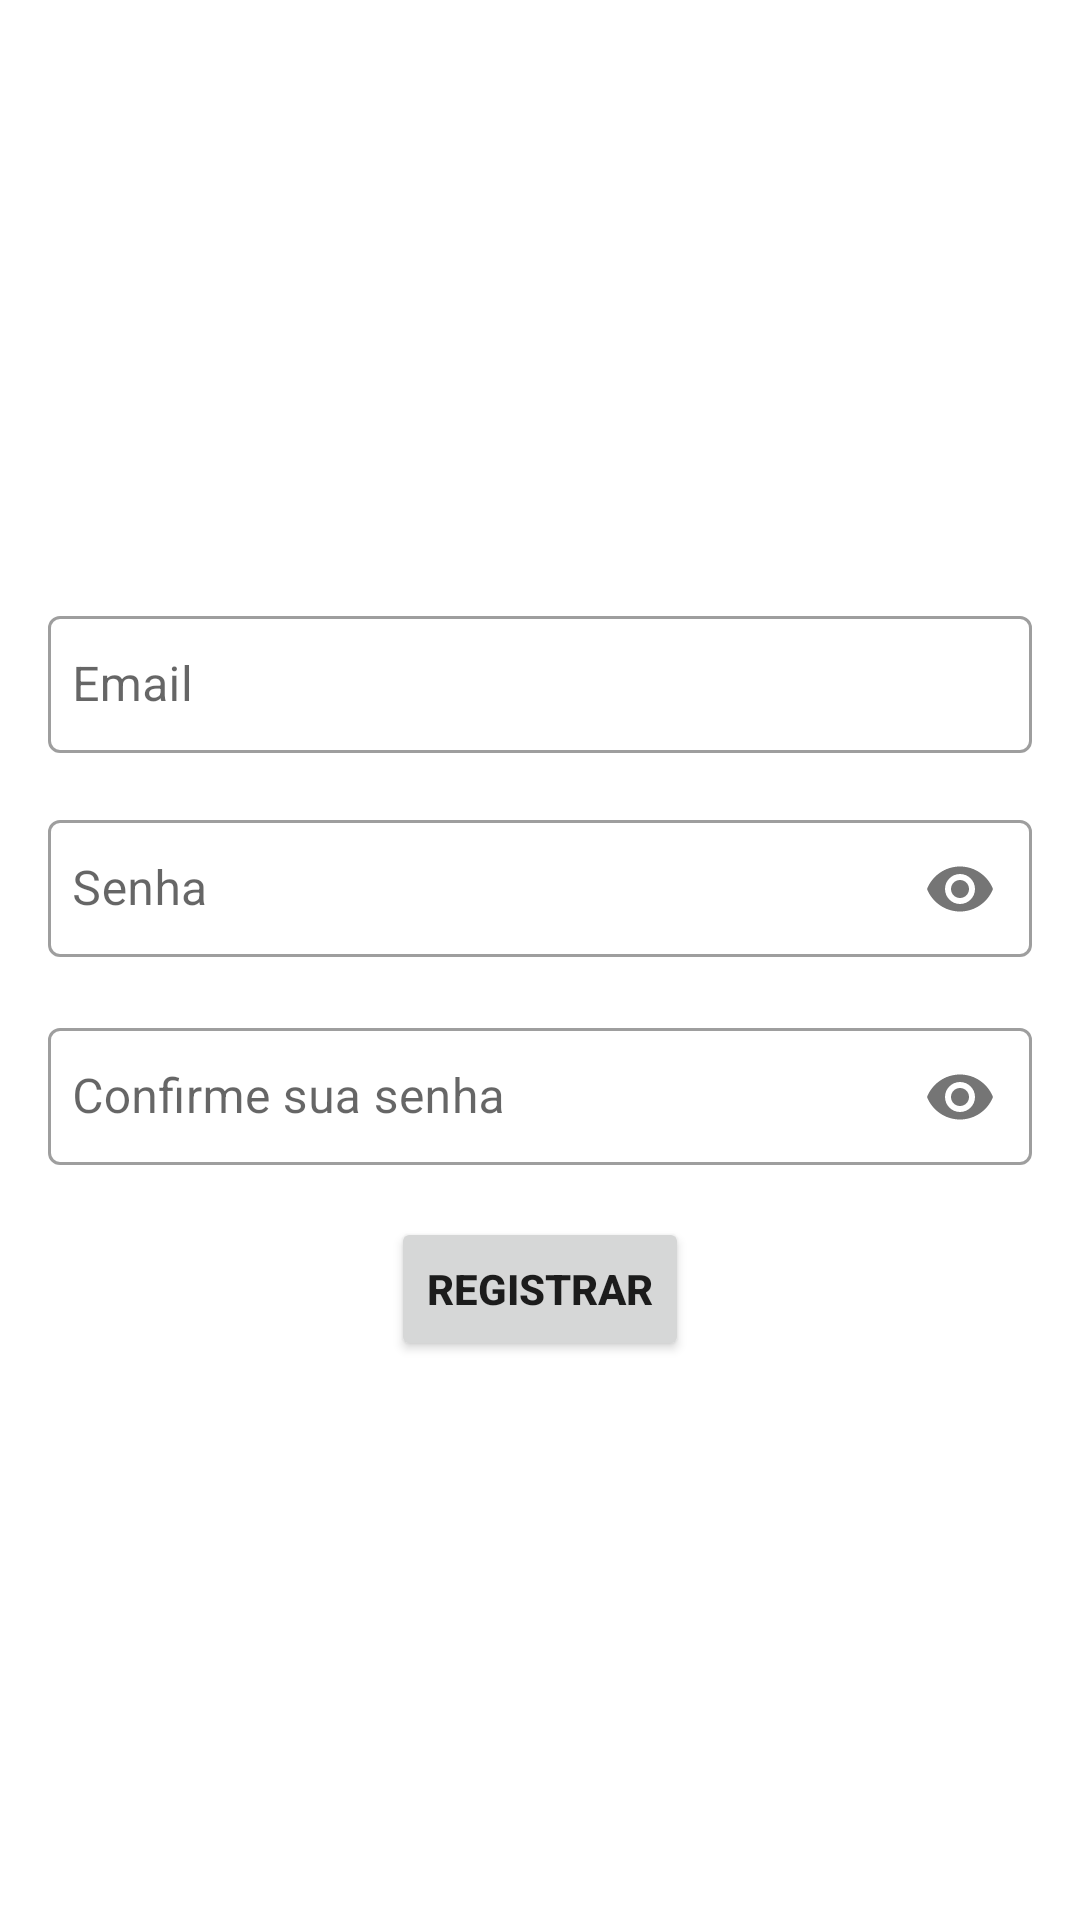

Layout XML and referenced resources for this Android screen:
<!-- AndroidManifest.xml: application theme Theme.Auth2 -->
<!-- res/layout/activity_reg.xml -->
<?xml version="1.0" encoding="utf-8"?>
<androidx.constraintlayout.widget.ConstraintLayout xmlns:android="http://schemas.android.com/apk/res/android"
    xmlns:app="http://schemas.android.com/apk/res-auto"
    xmlns:tools="http://schemas.android.com/tools"
    android:id="@+id/main"
    android:layout_width="match_parent"
    android:layout_height="match_parent"
    android:orientation="vertical"
    tools:context=".ui.activities.RegActivity">


    <com.google.android.material.textfield.TextInputLayout
        android:id="@+id/tilEditEmail"
        style="@style/Widget.MaterialComponents.TextInputLayout.OutlinedBox"
        android:layout_width="match_parent"
        android:layout_height="wrap_content"
        android:layout_marginStart="16dp"
        android:layout_marginTop="200dp"
        android:layout_marginEnd="16dp"
        app:layout_constraintTop_toTopOf="parent">

        <com.google.android.material.textfield.TextInputEditText
            android:id="@+id/emailETreg"
            android:layout_width="match_parent"
            android:layout_height="wrap_content"
            android:hint="@string/email"
            android:inputType="textEmailAddress"
            android:paddingHorizontal="8dp"
            android:paddingVertical="12dp" />
    </com.google.android.material.textfield.TextInputLayout>

    <com.google.android.material.textfield.TextInputLayout
        android:id="@+id/tilEditSenha"
        style="@style/Widget.MaterialComponents.TextInputLayout.OutlinedBox"
        android:layout_width="match_parent"
        android:layout_height="wrap_content"
        app:passwordToggleEnabled="true"
        android:layout_marginStart="16dp"
        app:counterMaxLength="15"
        android:layout_marginTop="16dp"
        android:layout_marginEnd="16dp"
        app:layout_constraintTop_toBottomOf="@id/tilEditEmail">

        <com.google.android.material.textfield.TextInputEditText
            android:id="@+id/senhaETreg"
            android:maxLength="15"
            android:layout_width="match_parent"
            android:layout_height="wrap_content"
            android:hint="@string/senha"
            android:inputType="textPassword"
            android:paddingHorizontal="8dp"
            android:paddingVertical="12dp" />
    </com.google.android.material.textfield.TextInputLayout>

    <com.google.android.material.textfield.TextInputLayout
        android:id="@+id/tilEditConfSenha"
        style="@style/Widget.MaterialComponents.TextInputLayout.OutlinedBox"
        android:layout_width="match_parent"
        android:layout_height="wrap_content"
        android:layout_marginStart="16dp"
        android:layout_marginTop="16dp"
        app:counterMaxLength="15"
        app:passwordToggleEnabled="true"
        android:layout_marginEnd="16dp"
        app:layout_constraintTop_toBottomOf="@id/tilEditSenha">

        <com.google.android.material.textfield.TextInputEditText
            android:id="@+id/confsenhaETreg"
            android:layout_width="match_parent"
            android:layout_height="wrap_content"
            android:hint="@string/confirme_sua_senha"
            android:inputType="textPassword"
            android:maxLength="15"
            android:paddingHorizontal="8dp"
            android:paddingVertical="12dp" />
    </com.google.android.material.textfield.TextInputLayout>

    <Button
        android:id="@+id/bt_cadstrar"
        android:layout_width="wrap_content"
        android:layout_height="wrap_content"
        android:layout_marginTop="16dp"
        android:text="@string/registrar"
        android:textStyle="bold"
        app:layout_constraintEnd_toEndOf="parent"
        app:layout_constraintStart_toStartOf="parent"
        app:layout_constraintTop_toBottomOf="@id/tilEditConfSenha" />


</androidx.constraintlayout.widget.ConstraintLayout>
<!-- resources referenced by this layout -->
<resources>
  <string name="confirme_sua_senha">Confirme sua senha</string>
  <string name="email">Email</string>
  <string name="registrar">Registrar</string>
  <string name="senha">Senha</string>
  <style name="Theme.Auth2" parent="Theme.MaterialComponents.DayNight.DarkActionBar">
          
          <item name="colorPrimary">@color/purple_500</item>
          <item name="colorPrimaryVariant">@color/purple_700</item>
          <item name="colorOnPrimary">@color/white</item>
          
          <item name="colorSecondary">@color/teal_200</item>
          <item name="colorSecondaryVariant">@color/teal_700</item>
          <item name="colorOnSecondary">@color/black</item>
          
          <item name="android:statusBarColor">?attr/colorPrimaryVariant</item>
          
      </style>
  <color name="white">#FFFFFFFF</color>
  <color name="black">#FF000000</color>
  <!-- not gathered from this repository: default colours our renderer supplied (Android Studio template values) -->
  <color name="purple_500">#FF6200EE</color>
  <color name="purple_700">#FF3700B3</color>
  <color name="teal_200">#FF03DAC5</color>
  <color name="teal_700">#FF018786</color>
</resources>
